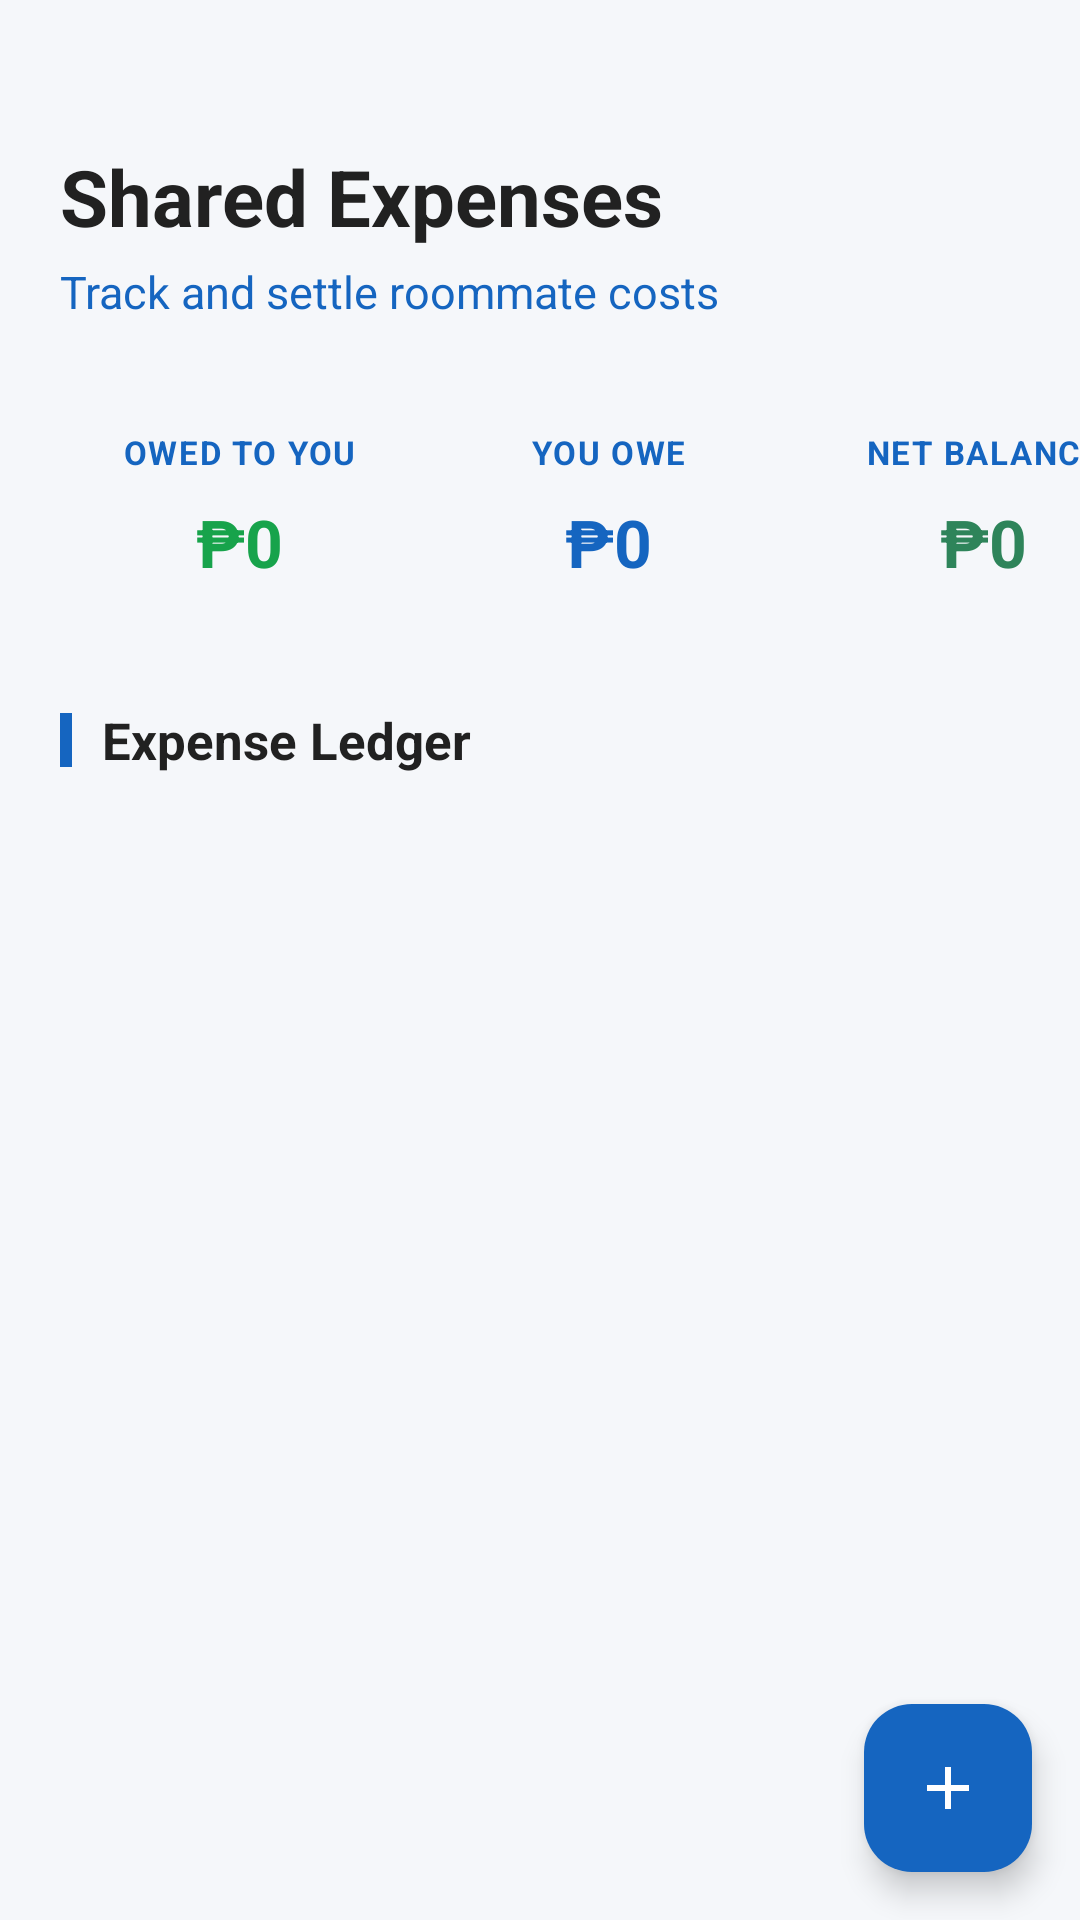

The Android layout XML behind this screen, and the referenced resources:
<!-- AndroidManifest.xml: application theme Theme.DormShare -->
<!-- res/layout/activity_expenses.xml -->
<?xml version="1.0" encoding="utf-8"?>
<androidx.coordinatorlayout.widget.CoordinatorLayout
    xmlns:android="http://schemas.android.com/apk/res/android"
    xmlns:app="http://schemas.android.com/apk/res-auto"
    android:layout_width="match_parent"
    android:layout_height="match_parent"
    android:background="@color/bg_cream">

    <androidx.core.widget.NestedScrollView
        android:layout_width="match_parent"
        android:layout_height="match_parent"
        android:fillViewport="true">

        <LinearLayout
            android:layout_width="match_parent"
            android:layout_height="wrap_content"
            android:orientation="vertical"
            android:paddingBottom="16dp">

            
            <LinearLayout
                android:layout_width="match_parent"
                android:layout_height="wrap_content"
                android:orientation="vertical"
                android:paddingStart="20dp"
                android:paddingEnd="20dp"
                android:paddingTop="48dp"
                android:paddingBottom="20dp">

                <TextView
                    android:layout_width="wrap_content"
                    android:layout_height="wrap_content"
                    android:text="Shared Expenses"
                    android:textColor="@color/text_primary"
                    android:textSize="26sp"
                    android:textStyle="bold" />

                <TextView
                    android:layout_width="wrap_content"
                    android:layout_height="wrap_content"
                    android:text="Track and settle roommate costs"
                    android:textColor="@color/primary"
                    android:textSize="15sp"
                    android:layout_marginTop="4dp" />

            </LinearLayout>

            
            <HorizontalScrollView
                android:layout_width="match_parent"
                android:layout_height="wrap_content"
                android:scrollbars="none"
                android:paddingStart="20dp"
                android:paddingEnd="20dp"
                android:clipToPadding="false">

                <LinearLayout
                    android:layout_width="wrap_content"
                    android:layout_height="wrap_content"
                    android:orientation="horizontal">

                    

                    
                    <LinearLayout
                        android:layout_width="120dp"
                        android:layout_height="match_parent"
                        android:layout_marginEnd="12dp"
                        android:background="@drawable/bg_card_dark_rounded"
                        android:gravity="center"
                        android:orientation="vertical"
                        android:padding="16dp">

                        <TextView
                            android:layout_width="wrap_content"
                            android:layout_height="wrap_content"
                            android:letterSpacing="0.05"
                            android:text="OWED TO YOU"
                            android:textColor="@color/primary"
                            android:textSize="11sp"
                            android:textStyle="bold" />

                        <TextView
                            android:id="@+id/tvOwedToYou"
                            android:layout_width="wrap_content"
                            android:layout_height="wrap_content"
                            android:layout_marginTop="8dp"
                            android:text="₱0"
                            android:textColor="#17A34B"
                            android:textSize="22sp"
                            android:textStyle="bold" />

                    </LinearLayout>

                    
                    <LinearLayout
                        android:layout_width="102dp"
                        android:layout_height="match_parent"
                        android:layout_marginEnd="12dp"
                        android:background="@drawable/bg_card_dark_rounded"
                        android:gravity="center"
                        android:orientation="vertical"
                        android:padding="16dp">

                        <TextView
                            android:layout_width="wrap_content"
                            android:layout_height="wrap_content"
                            android:letterSpacing="0.05"
                            android:text="YOU OWE"
                            android:textColor="@color/primary"
                            android:textSize="11sp"
                            android:textStyle="bold" />

                        <TextView
                            android:id="@+id/tvYouOwe"
                            android:layout_width="wrap_content"
                            android:layout_height="wrap_content"
                            android:layout_marginTop="8dp"
                            android:text="₱0"
                            android:textColor="@color/primary"
                            android:textSize="22sp"
                            android:textStyle="bold" />

                    </LinearLayout>

                    <LinearLayout
                        android:layout_width="124dp"
                        android:layout_height="match_parent"
                        android:background="@drawable/bg_card_dark_rounded"
                        android:gravity="center"
                        android:orientation="vertical"
                        android:padding="16dp">

                        <TextView
                            android:layout_width="wrap_content"
                            android:layout_height="wrap_content"
                            android:letterSpacing="0.05"
                            android:text="NET BALANCE"
                            android:textColor="@color/primary"
                            android:textSize="11sp"
                            android:textStyle="bold" />

                        <TextView
                            android:id="@+id/tvNetBalance"
                            android:layout_width="wrap_content"
                            android:layout_height="wrap_content"
                            android:layout_marginTop="8dp"
                            android:text="₱0"
                            android:textColor="#2E845A"
                            android:textSize="22sp"
                            android:textStyle="bold" />

                    </LinearLayout>

                </LinearLayout>

            </HorizontalScrollView>

            
            <LinearLayout
                android:layout_width="match_parent"
                android:layout_height="wrap_content"
                android:orientation="vertical"
                android:paddingStart="20dp"
                android:paddingEnd="20dp"
                android:layout_marginTop="24dp">

                
                <LinearLayout
                    android:layout_width="match_parent"
                    android:layout_height="wrap_content"
                    android:orientation="horizontal"
                    android:gravity="center_vertical"
                    android:layout_marginBottom="16dp">

                    <View
                        android:layout_width="4dp"
                        android:layout_height="18dp"
                        android:background="@color/primary" />

                    <TextView
                        android:layout_width="wrap_content"
                        android:layout_height="wrap_content"
                        android:text="Expense Ledger"
                        android:textColor="@color/text_primary"
                        android:textSize="17sp"
                        android:textStyle="bold"
                        android:layout_marginStart="10dp" />

                </LinearLayout>

                <androidx.recyclerview.widget.RecyclerView
                    android:id="@+id/rvExpenses"
                    android:layout_width="match_parent"
                    android:layout_height="wrap_content"
                    android:nestedScrollingEnabled="false" />

            </LinearLayout>

            
            <TextView
                android:id="@+id/tvEmptyExpenses"
                android:layout_width="match_parent"
                android:layout_height="wrap_content"
                android:text="No expenses yet. Start tracking!"
                android:textColor="@color/text_secondary"
                android:textSize="15sp"
                android:textAlignment="center"
                android:paddingTop="24dp"
                android:visibility="gone" />

        </LinearLayout>

    </androidx.core.widget.NestedScrollView>

    
    <com.google.android.material.floatingactionbutton.FloatingActionButton
        android:id="@+id/fabAddExpense"
        android:layout_width="wrap_content"
        android:layout_height="wrap_content"
        android:layout_gravity="end|bottom"
        android:layout_margin="16dp"
        android:src="@drawable/ic_add"
        app:backgroundTint="@color/primary"
        app:tint="@color/white" />

</androidx.coordinatorlayout.widget.CoordinatorLayout>
<!-- resources referenced by this layout -->
<resources>
  <color name="primary">#1565C0</color>
  <color name="text_primary">#212121</color>
  <color name="text_secondary">#757575</color>
  <color name="white">#FFFFFF</color>
  <!-- drawable ic_add (drawable) -->
  <?xml version="1.0" encoding="utf-8"?>
  <vector xmlns:android="http://schemas.android.com/apk/res/android"
      android:width="24dp"
      android:height="24dp"
      android:viewportWidth="24"
      android:viewportHeight="24">
      <path
          android:fillColor="#FFFFFF"
          android:pathData="M19,13H13V19H11V13H5V11H11V5h2v6h6v2z"/>
  </vector>
  <style name="Theme.DormShare" parent="Theme.Material3.Light.NoActionBar">
          <item name="colorPrimary">@color/primary</item>
          <item name="colorPrimaryDark">@color/primary_dark</item>
          <item name="colorAccent">@color/accent</item>
          <item name="android:statusBarColor">@color/gradient_start</item>
          <item name="android:windowBackground">@color/background</item>
      </style>
  <color name="primary_dark">#0D47A1</color>
  <color name="accent">#00BFA5</color>
  <color name="gradient_start">#1565C0</color>
  <color name="background">#F5F7FA</color>
</resources>
